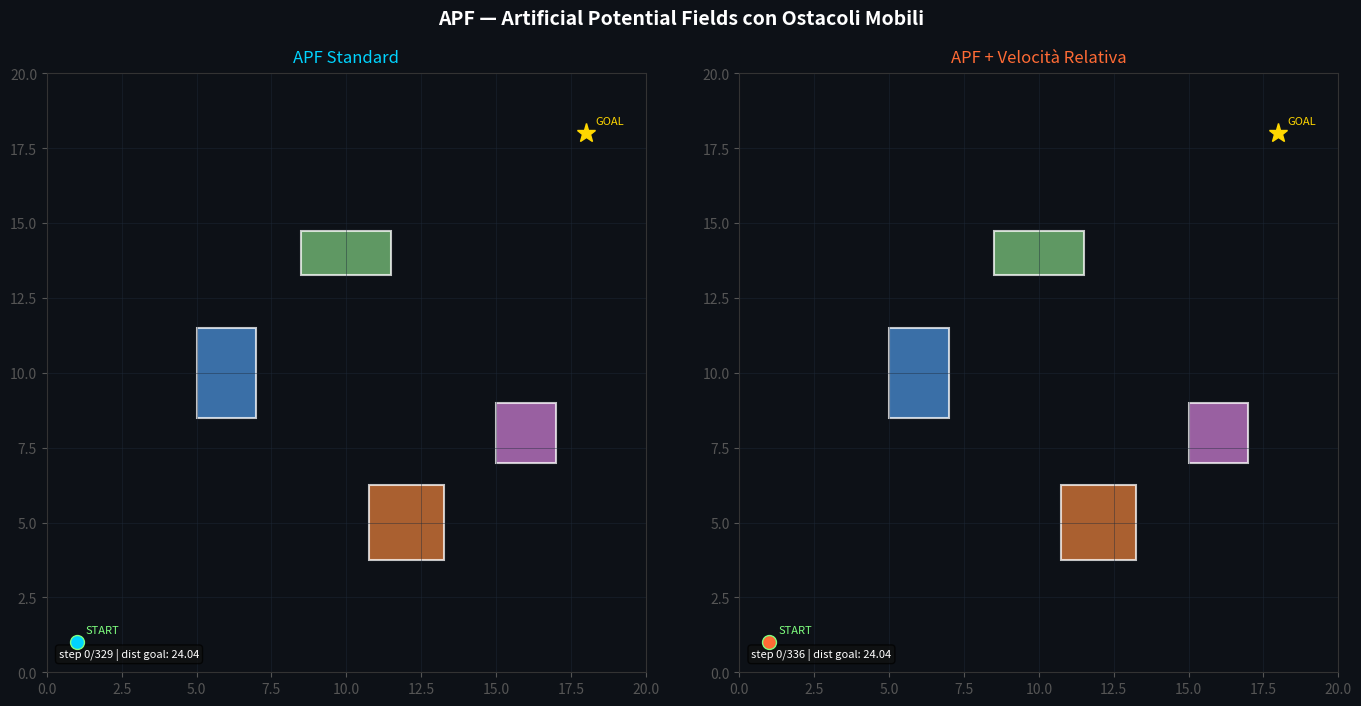

The script that saved this image:
"""
APF (Artificial Potential Fields) Simulation with Moving Obstacles
==================================================================
Caso 1: APF Standard
Caso 2: APF con fattore moltiplicativo basato sulla velocità relativa
         F_rep *= (1 + |v_rel|) -- quando ostacolo fermo: |v_rel|=0 => fattore=1
"""

import numpy as np
import matplotlib.pyplot as plt
import matplotlib.patches as patches
from matplotlib.animation import FuncAnimation

# ─── Parametri globali ───────────────────────────────────────────────────────
WORLD_SIZE   = 20.0
DT           = 0.05          # passo temporale
K_ATT        = 1.5           # guadagno forza attrattiva
K_REP        = 80.0          # guadagno forza repulsiva
D_INFLUENCE  = 3.5           # distanza di influenza ostacoli
D_GOAL       = 0.3           # distanza di arrivo al goal
MAX_SPEED    = 2.0           # velocità massima robot
MAX_STEPS    = 2000

START = np.array([1.0, 1.0])
GOAL  = np.array([18.0, 18.0])

# ─── Definizione ostacoli ────────────────────────────────────────────────────
class MovingObstacle:
    """Ostacolo rettangolare in movimento."""
    def __init__(self, cx, cy, w, h, vx, vy, color='steelblue'):
        self.cx, self.cy = cx, cy
        self.w, self.h   = w, h
        self.vx, self.vy = vx, vy   # velocità ostacolo
        self.color = color

    def step(self):
        self.cx += self.vx * DT
        self.cy += self.vy * DT
        # rimbalzo ai bordi
        if self.cx - self.w/2 < 0 or self.cx + self.w/2 > WORLD_SIZE:
            self.vx = -self.vx
        if self.cy - self.h/2 < 0 or self.cy + self.h/2 > WORLD_SIZE:
            self.vy = -self.vy

    def polygon(self):
        cx, cy, w, h = self.cx, self.cy, self.w, self.h
        return Polygon([
            (cx-w/2, cy-h/2), (cx+w/2, cy-h/2),
            (cx+w/2, cy+h/2), (cx-w/2, cy+h/2)
        ])

    def closest_point(self, px, py):
        """Punto più vicino sulla superficie del rettangolo."""
        cx = np.clip(px, self.cx - self.w/2, self.cx + self.w/2)
        cy = np.clip(py, self.cy - self.h/2, self.cy + self.h/2)
        return np.array([cx, cy])

    def rect_patch(self, alpha=0.7):
        return patches.Rectangle(
            (self.cx - self.w/2, self.cy - self.h/2),
            self.w, self.h,
            linewidth=1.5, edgecolor='white',
            facecolor=self.color, alpha=alpha
        )


def make_obstacles():
    return [
        MovingObstacle(6,  10, 2.0, 3.0,  1.5,  0.0, '#4a90d9'),  # si muove orizzontalmente
        MovingObstacle(12, 5,  2.5, 2.5,  0.0,  1.2, '#e07b39'),  # si muove verticalmente
        MovingObstacle(10, 14, 3.0, 1.5, -1.0,  0.8, '#7bc67e'),  # diagonale
        MovingObstacle(16, 8,  2.0, 2.0,  0.0,  0.0, '#c97bd1'),  # FERMO (v=0 => fattore=1)
    ]

# ─── APF Core ────────────────────────────────────────────────────────────────

def attractive_force(pos, goal):
    diff = goal - pos
    dist = np.linalg.norm(diff)
    if dist < 1e-6:
        return np.zeros(2)
    return K_ATT * diff / dist   # normalizzata

def repulsive_force_standard(pos, obstacles):
    """APF standard: solo distanza."""
    total = np.zeros(2)
    for obs in obstacles:
        cp = obs.closest_point(*pos)
        diff = pos - cp
        dist = np.linalg.norm(diff)
        if dist < 1e-6 or dist > D_INFLUENCE:
            continue
        mag = K_REP * (1.0/dist - 1.0/D_INFLUENCE) / (dist**2)
        total += mag * diff / dist
    return total

def repulsive_force_velocity(pos, robot_vel, obstacles):
    """APF variante: moltiplicato per (1 + |v_rel|).
       Quando ostacolo fermo: v_rel = v_robot => fattore = 1 + |v_robot|.
       PERÒ: vogliamo fattore=1 quando ostacolo fermo rispetto al robot.
       Interpretiamo: v_rel = v_ostacolo - v_robot
       fattore = 1 + max(0, -v_rel · d̂)  (componente verso il robot)
       oppure più semplice: fattore = 1 + |v_obs| (velocità dell'ostacolo).
       Quando l'ostacolo è fermo => |v_obs|=0 => fattore=1. ✓
    """
    total = np.zeros(2)
    for obs in obstacles:
        cp = obs.closest_point(*pos)
        diff = pos - cp
        dist = np.linalg.norm(diff)
        if dist < 1e-6 or dist > D_INFLUENCE:
            continue
        v_obs = np.array([obs.vx, obs.vy])
        v_rel = v_obs - robot_vel                  # velocità relativa
        # fattore: 1 + componente di v_rel verso il robot (se avvicinante)
        d_hat = diff / dist
        approach = np.dot(v_rel, -d_hat)           # positivo se ostacolo si avvicina
        factor = 1.0 + max(0.0, approach)          # ≥1; =1 se ostacolo fermo/allontana
        mag = K_REP * (1.0/dist - 1.0/D_INFLUENCE) / (dist**2)
        total += factor * mag * diff / dist
    return total


def simulate(mode='standard'):
    """Simula il percorso del robot. mode: 'standard' | 'velocity'"""
    obstacles = make_obstacles()
    pos  = START.copy().astype(float)
    vel  = np.zeros(2)
    path = [pos.copy()]
    obs_history = [[np.array([o.cx, o.cy]) for o in obstacles]]

    for _ in range(MAX_STEPS):
        f_att = attractive_force(pos, GOAL)
        if mode == 'standard':
            f_rep = repulsive_force_standard(pos, obstacles)
        else:
            f_rep = repulsive_force_velocity(pos, vel, obstacles)

        f_total = f_att + f_rep
        # limita velocità
        speed = np.linalg.norm(f_total)
        if speed > MAX_SPEED:
            f_total = f_total / speed * MAX_SPEED

        vel = f_total
        pos = pos + vel * DT

        # clamp al mondo
        pos = np.clip(pos, 0, WORLD_SIZE)
        path.append(pos.copy())

        for obs in obstacles:
            obs.step()
        obs_history.append([np.array([o.cx, o.cy]) for o in obstacles])

        if np.linalg.norm(pos - GOAL) < D_GOAL:
            break

    return np.array(path), obs_history, obstacles

# ─── Visualizzazione ─────────────────────────────────────────────────────────

def run_animation():
    fig = plt.figure(figsize=(14, 7), facecolor='#0d1117')
    fig.suptitle('APF — Artificial Potential Fields con Ostacoli Mobili',
                 color='white', fontsize=14, fontweight='bold', y=0.97)

    axes = []
    titles = ['APF Standard', 'APF + Velocità Relativa']
    modes  = ['standard', 'velocity']
    colors = ['#00d4ff', '#ff6b35']

    for i in range(2):
        ax = fig.add_subplot(1, 2, i+1, facecolor='#0d1117')
        ax.set_xlim(0, WORLD_SIZE)
        ax.set_ylim(0, WORLD_SIZE)
        ax.set_aspect('equal')
        ax.set_title(titles[i], color=colors[i], fontsize=12, pad=8)
        ax.tick_params(colors='#555')
        for spine in ax.spines.values():
            spine.set_edgecolor('#333')
        # griglia sottile
        ax.grid(True, color='#1e2a3a', linewidth=0.5, alpha=0.6)
        axes.append(ax)

    plt.tight_layout(rect=[0, 0, 1, 0.95])

    # Simula entrambi
    paths, obs_histories, final_obs_list = [], [], []
    for m in modes:
        p, oh, fo = simulate(m)
        paths.append(p)
        obs_histories.append(oh)
        final_obs_list.append(fo)

    # Ostacoli originali per shape/size (ricreiamo per avere posizioni iniziali)
    base_obs = make_obstacles()

    # Elementi grafici per ogni pannello
    panels = []
    for i, (ax, path, obs_hist, fobs) in enumerate(zip(axes, paths, obs_histories, final_obs_list)):
        color = colors[i]
        # start / goal markers
        ax.plot(*START, 'o', color='#7fff7f', ms=10, zorder=10)
        ax.text(START[0]+0.3, START[1]+0.3, 'START', color='#7fff7f', fontsize=8)
        ax.plot(*GOAL,  '*', color='#ffd700', ms=14, zorder=10)
        ax.text(GOAL[0]+0.3, GOAL[1]+0.3, 'GOAL', color='#ffd700', fontsize=8)

        # traccia percorso (statica di sfondo, aggiornata)
        trail,  = ax.plot([], [], '-', color=color, lw=1.2, alpha=0.6, zorder=5)
        robot,  = ax.plot([], [], 'o', color=color, ms=8, zorder=10)

        # Ostacoli - patches (num_obs)
        n_obs = len(base_obs)
        obs_patches = []
        for obs in base_obs:
            p = obs.rect_patch(alpha=0.75)
            ax.add_patch(p)
            obs_patches.append(p)

        # testo info
        info_txt = ax.text(0.02, 0.02, '', transform=ax.transAxes,
                           color='white', fontsize=8, va='bottom',
                           bbox=dict(boxstyle='round', facecolor='#111', alpha=0.7))

        panels.append((trail, robot, obs_patches, info_txt, path, obs_hist))

    # Numero di frame = lunghezza massima percorso
    max_frames = max(len(p) for p in paths)

    def update(frame):
        artists = []
        for i, (trail, robot, obs_patches, info_txt, path, obs_hist) in enumerate(panels):
            f = min(frame, len(path)-1)
            oh_f = min(frame, len(obs_hist)-1)

            # posizione robot
            px, py = path[f]
            trail.set_data(path[:f+1, 0], path[:f+1, 1])
            robot.set_data([px], [py])

            # ostacoli
            obs_centers = obs_hist[oh_f]
            for j, (patch, base) in enumerate(zip(obs_patches, base_obs)):
                cx, cy = obs_centers[j]
                patch.set_xy((cx - base.w/2, cy - base.h/2))

            dist_goal = np.linalg.norm(path[f] - GOAL)
            status = "ARRIVATO!" if dist_goal < D_GOAL*2 else f"dist goal: {dist_goal:.2f}"
            info_txt.set_text(f"step {f}/{len(path)-1} | {status}")

            artists += [trail, robot, info_txt] + obs_patches
        return artists

    ani = FuncAnimation(fig, update, frames=max_frames,
                        interval=30, blit=True, repeat=True)

    plt.show()
    return ani


if __name__ == '__main__':
    ani = run_animation()